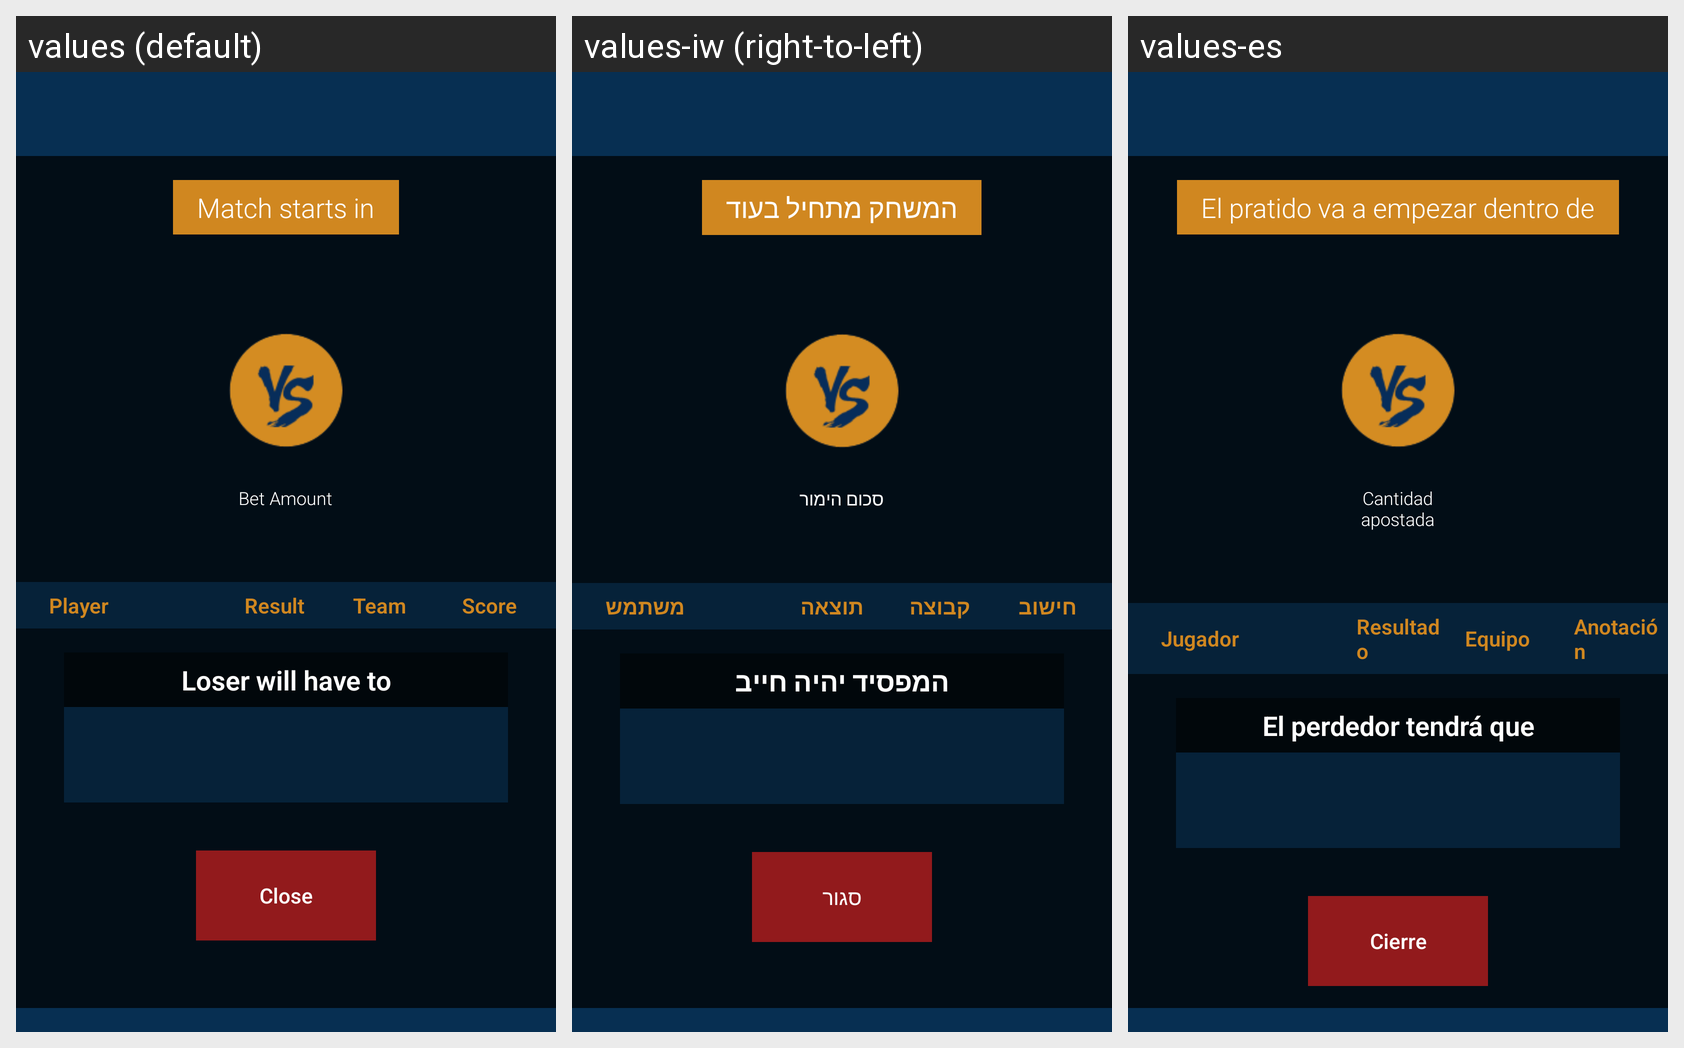

The same Android screen rendered under several of its app's locales, left to right. List the strings drawn on it with the default value and each locale's translation.
Android screen res/layout/activity_detail_finishedbet.xml rendered under 3 locales, left to right: values (default), values-iw (right-to-left), values-es. Device: Nexus 5 (rendered at 1080×1920; each locale shown at half size, 540×960, under a caption strip naming it); theme AppTheme.
Strings drawn on this screen, with the default value and each locale's value (text and hints the layout hard-codes, and strings that could not be matched under every locale, appear in the picture but are not listed):

match_starts_in
  values: Match starts in
  values-iw: המשחק מתחיל בעוד
  values-es: El pratido va a empezar dentro de

bet_amount
  values: Bet Amount
  values-iw: סכום הימור
  values-es: Cantidad apostada

player
  values: Player
  values-iw: משתמש
  values-es: Jugador

result
  values: Result
  values-iw: תוצאה
  values-es: Resultado

team
  values: Team
  values-iw: קבוצה
  values-es: Equipo

score
  values: Score
  values-iw: חישוב
  values-es: Anotación

loser_will_have_to
  values: Loser will have to
  values-iw: המפסיד יהיה חייב
  values-es: El perdedor tendrá que

close
  values: Close
  values-iw: סגור
  values-es: Cierre
